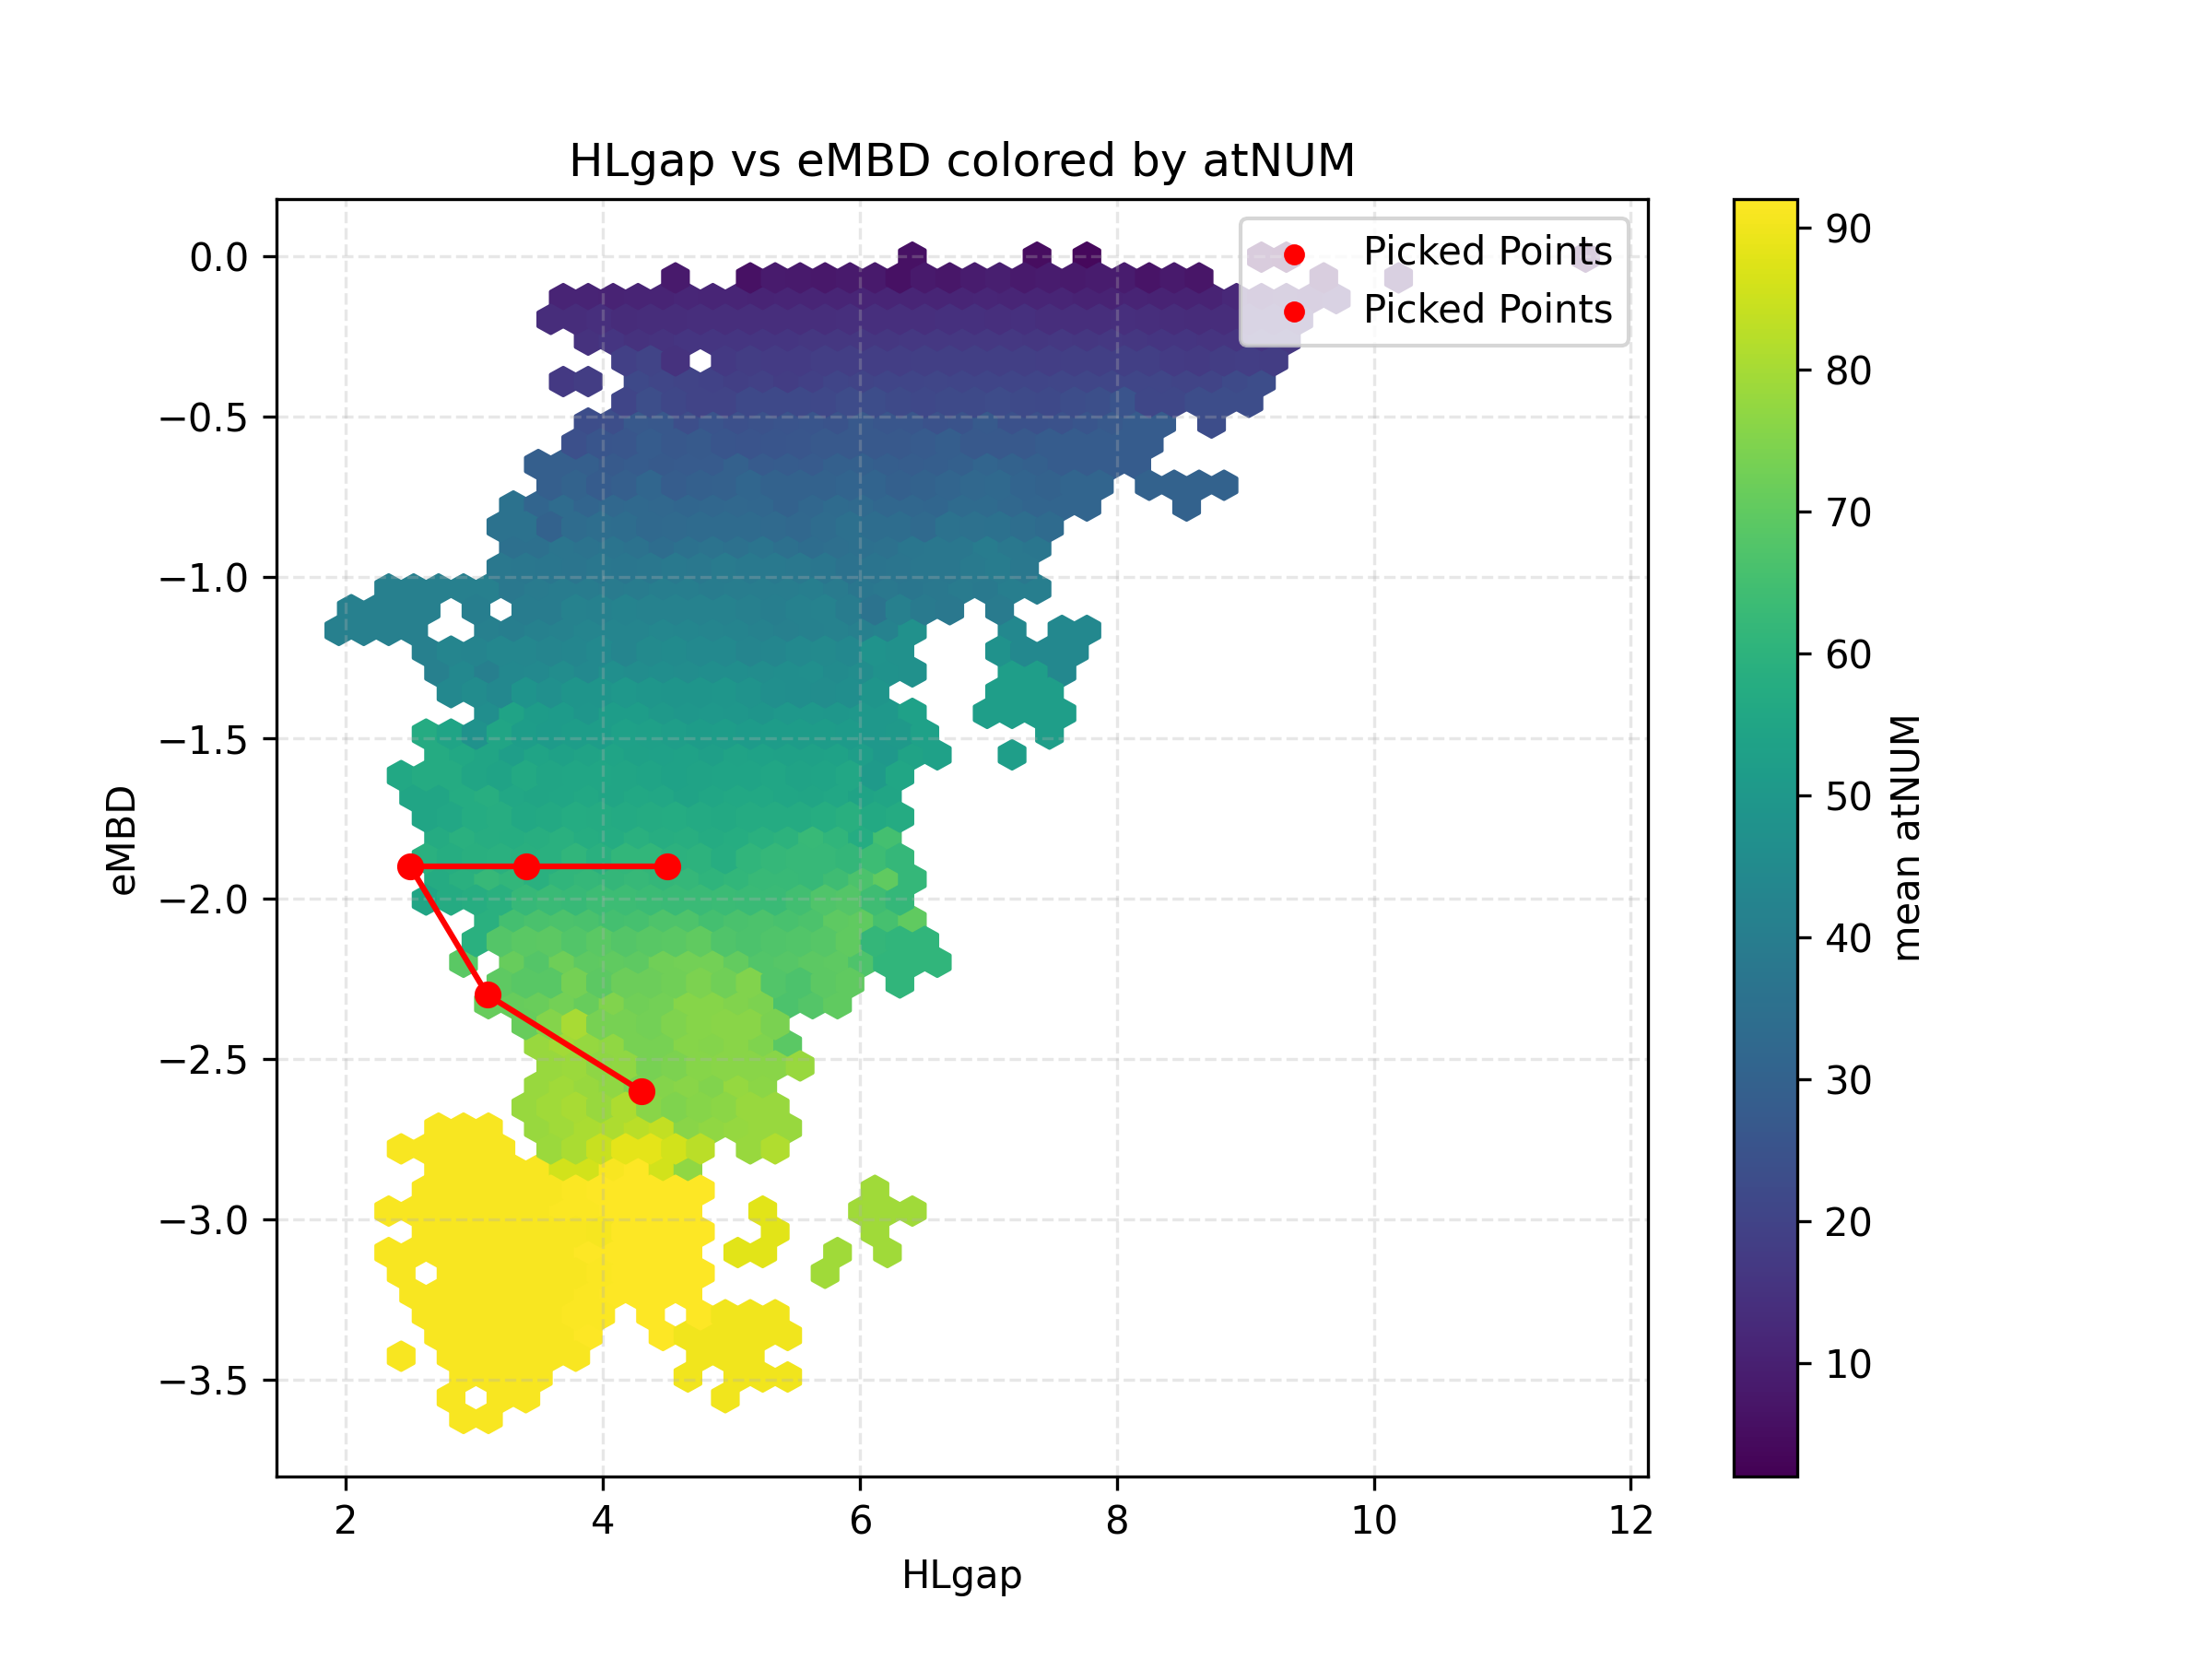

Values plotted in this chart, from the file beside it:
HLgap, eMBD, atNUM, SAScore
4.5, -1.9, 61, 5.0
3.4, -1.9, 59, 5.0
2.5, -1.9, 59, 5.0
3.1, -2.3, 71, 5.0
4.2, -2.6, 81, 5.0
